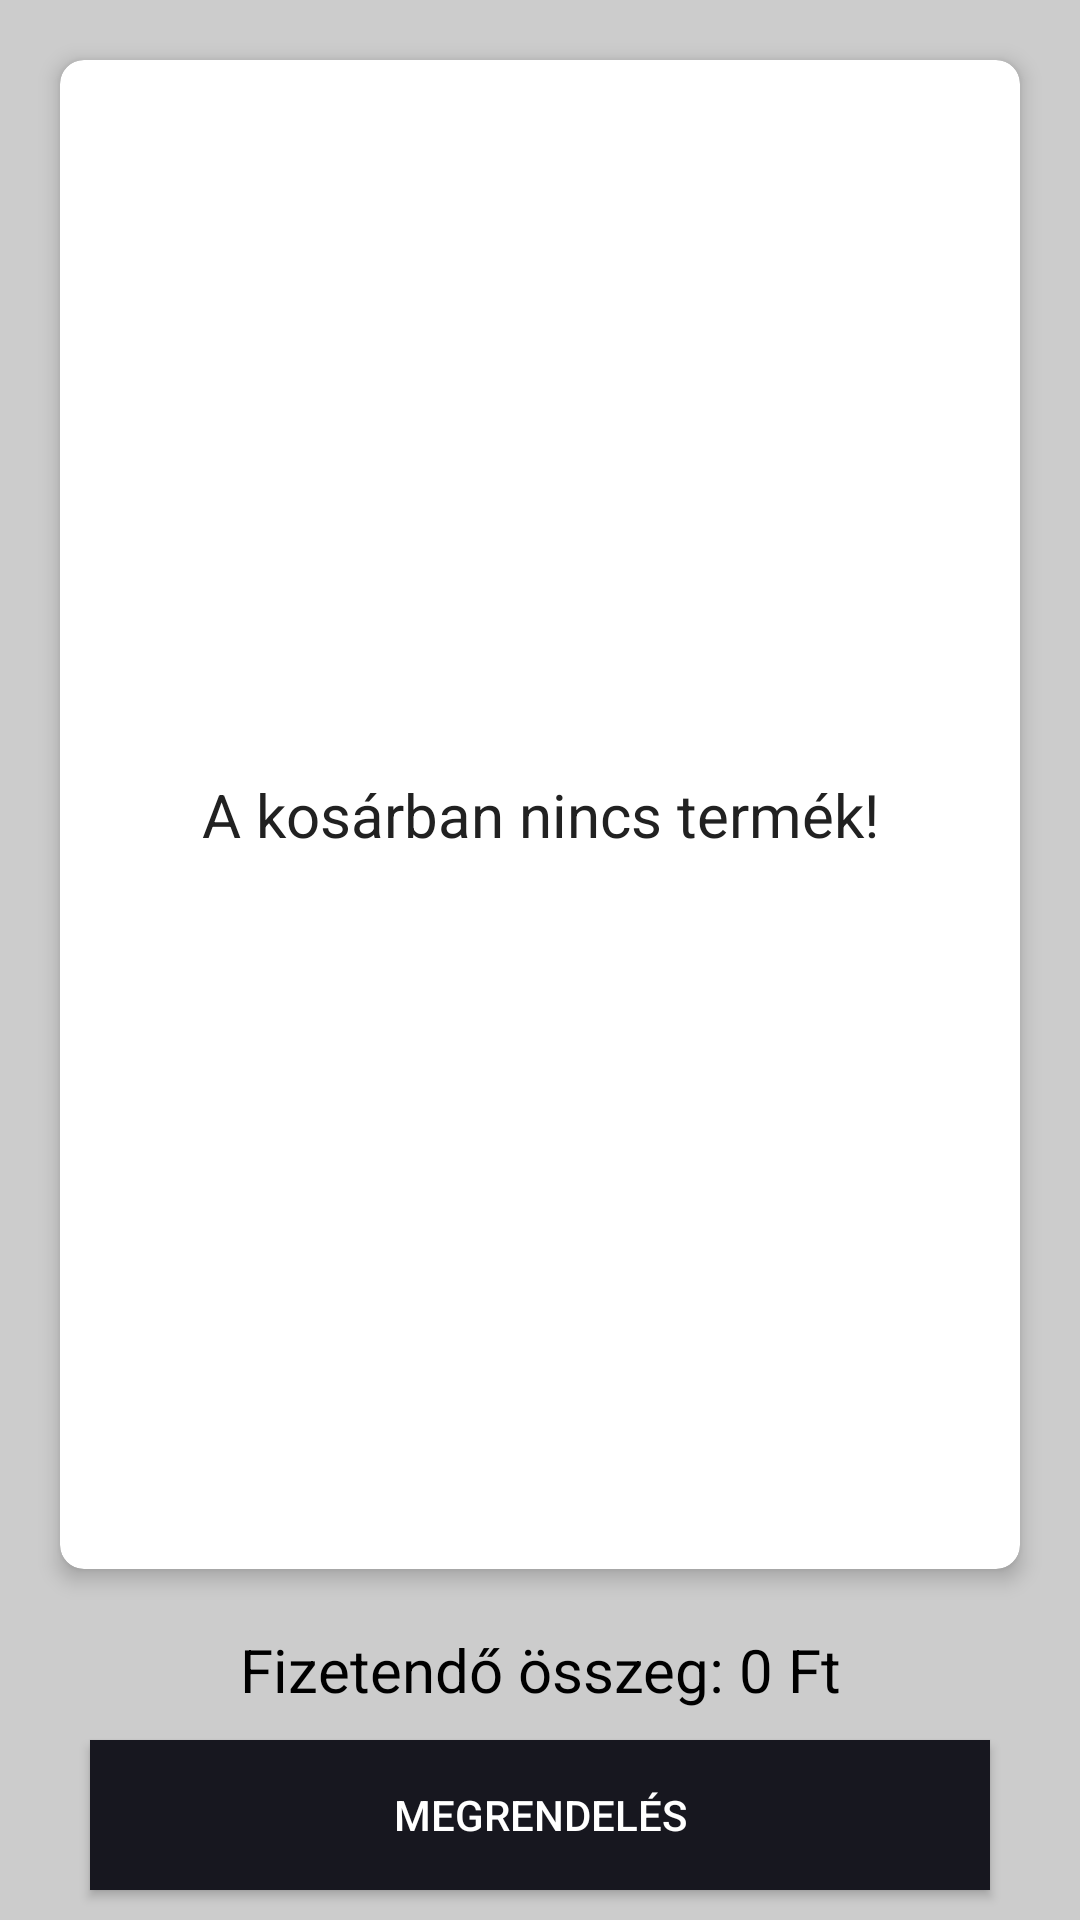

Produce the Android XML layout that renders to this screen, including the resource entries it uses.
<!-- AndroidManifest.xml: application theme Theme.PizzaProjectandroid -->
<!-- res/layout/fragment_cart.xml -->
<?xml version="1.0" encoding="utf-8"?>
<androidx.constraintlayout.widget.ConstraintLayout xmlns:android="http://schemas.android.com/apk/res/android"
    xmlns:app="http://schemas.android.com/apk/res-auto"
    xmlns:tools="http://schemas.android.com/tools"
    android:layout_width="match_parent"
    android:layout_height="match_parent"
    android:background="@color/gray"
    android:gravity="center"
    android:orientation="vertical">

    <androidx.cardview.widget.CardView
        android:id="@+id/dataBox"
        android:layout_width="match_parent"
        android:layout_height="0dp"
        android:layout_margin="20dp"
        android:background="@color/colorlightgray"
        app:cardCornerRadius="8dp"
        app:cardElevation="4dp"
        app:layout_constraintBottom_toTopOf="@+id/linearLayout"
        app:layout_constraintEnd_toEndOf="parent"
        app:layout_constraintStart_toStartOf="parent"
        app:layout_constraintTop_toTopOf="parent">

        <TextView
            android:id="@+id/emptyCart"
            android:layout_width="match_parent"
            android:layout_height="match_parent"
            android:gravity="center"
            android:text="@string/noItemFound"
            android:textColor="@color/colorPrimaryText"
            android:textSize="20sp"
            tools:ignore="VisualLintOverlap" />

        <ScrollView
            android:layout_width="match_parent"
            android:layout_height="match_parent"
            tools:ignore="SpeakableTextPresentCheck">

            <LinearLayout
                android:id="@+id/itemContainer"
                android:layout_width="match_parent"
                android:layout_height="wrap_content"
                android:orientation="vertical" />

        </ScrollView>

    </androidx.cardview.widget.CardView>

    <LinearLayout
        android:id="@+id/linearLayout"
        android:layout_width="match_parent"
        android:layout_height="wrap_content"
        android:orientation="vertical"
        app:layout_constraintBottom_toBottomOf="parent"
        app:layout_constraintEnd_toEndOf="parent"
        app:layout_constraintStart_toStartOf="parent">

        <TextView
            android:id="@+id/sumAllPrice"
            android:layout_width="match_parent"
            android:layout_height="wrap_content"
            android:text="@string/payToGo"
            android:textAlignment="center"
            android:textColor="@color/black"
            android:textSize="20sp" />

        <Button
            android:id="@+id/orderButton"
            android:layout_width="300dp"
            android:layout_height="50dp"
            android:layout_gravity="center"
            android:layout_margin="10dp"
            android:background="@color/colorPrimary"
            android:text="@string/ordering"
            android:textColor="@color/white" />

    </LinearLayout>

</androidx.constraintlayout.widget.ConstraintLayout>
<!-- resources referenced by this layout -->
<resources>
  <color name="black">#000000</color>
  <color name="colorPrimary">#17171F</color>
  <color name="colorPrimaryText">#212121</color>
  <color name="colorlightgray">#EEEEEE</color>
  <color name="gray">#CCCCCC</color>
  <color name="white">#FFFFFF</color>
  <string name="noItemFound">A kosárban nincs termék!</string>
  <string name="ordering">Megrendelés</string>
  <string name="payToGo">Fizetendő összeg: 0 Ft</string>
  <style name="Theme.PizzaProjectandroid" parent="Theme.AppCompat.Light.NoActionBar">
          
          <item name="android:windowTranslucentStatus">true</item>
          <item name="android:windowTranslucentNavigation">false</item>
          
          <item name="colorPrimary">@color/colorPrimary</item>
          <item name="colorPrimaryDark">@color/colorPrimaryDark</item>
          <item name="colorAccent">@color/colorAccent</item>
      </style>
  <color name="colorPrimaryDark">#000000</color>
  <color name="colorAccent">#FF5252</color>
</resources>
